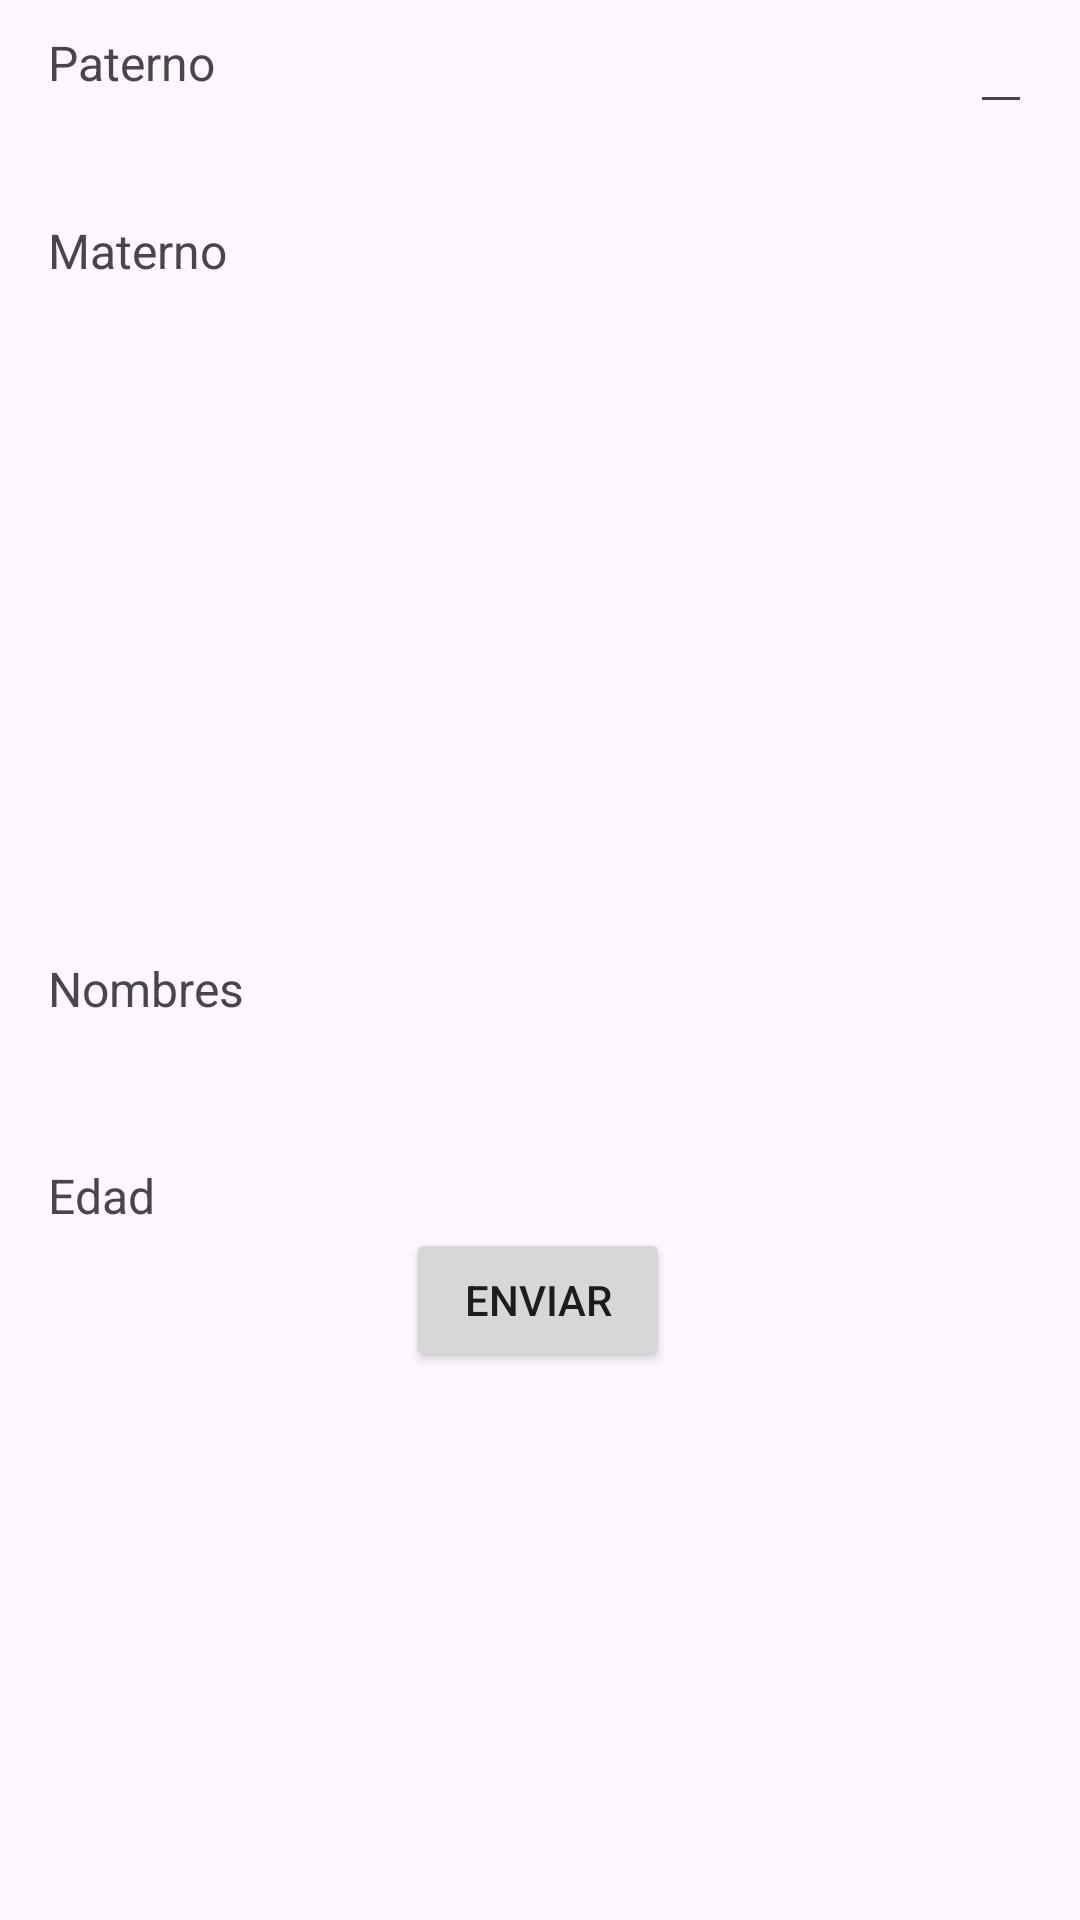

Write the Android layout XML for this screen, with the resource values it uses.
<!-- AndroidManifest.xml: application theme Theme.TodosHablando -->
<!-- res/layout/formulario.xml -->
<?xml version="1.0" encoding="utf-8"?>
<androidx.constraintlayout.widget.ConstraintLayout xmlns:android="http://schemas.android.com/apk/res/android"
    xmlns:app="http://schemas.android.com/apk/res-auto"
    xmlns:tools="http://schemas.android.com/tools"
    android:layout_width="match_parent"
    android:layout_height="match_parent">

    <TextView
        android:id="@+id/textView2"
        android:layout_width="357dp"
        android:layout_height="57dp"
        android:layout_marginStart="16dp"
        android:layout_marginTop="4dp"
        android:layout_marginEnd="8dp"
        android:text="Paterno"
        android:textSize="16sp"
        app:layout_constraintBottom_toTopOf="@+id/textView5"
        app:layout_constraintEnd_toStartOf="@+id/editTextPaterno"
        app:layout_constraintHorizontal_bias="0.0"
        app:layout_constraintStart_toStartOf="parent"
        app:layout_constraintTop_toTopOf="parent" />

    <EditText
        android:id="@+id/editTextPaterno"
        android:layout_width="0dp"
        android:layout_height="wrap_content"
        app:layout_constraintStart_toEndOf="@+id/textViewPaterno"
        app:layout_constraintEnd_toEndOf="parent"
        app:layout_constraintTop_toTopOf="@+id/textViewPaterno"
        android:layout_marginStart="8dp"
        android:layout_marginEnd="16dp"
        android:layout_marginTop="32dp" />

    <TextView
        android:id="@+id/textView5"
        android:layout_width="354dp"
        android:layout_height="62dp"
        android:layout_marginStart="16dp"
        android:layout_marginTop="16dp"
        android:layout_marginEnd="8dp"
        android:layout_marginBottom="184dp"
        android:text="Materno"
        android:textSize="16sp"
        app:layout_constraintBottom_toTopOf="@+id/textView4"
        app:layout_constraintEnd_toStartOf="@+id/editTextMaterno"
        app:layout_constraintHorizontal_bias="0.0"
        app:layout_constraintStart_toStartOf="parent"
        app:layout_constraintTop_toBottomOf="@+id/textViewPaterno" />

    <EditText
        android:id="@+id/editTextMaterno"
        android:layout_width="0dp"
        android:layout_height="wrap_content"
        app:layout_constraintStart_toEndOf="@+id/textViewMaterno"
        app:layout_constraintEnd_toEndOf="parent"
        app:layout_constraintTop_toTopOf="@+id/textViewMaterno"
        android:layout_marginStart="8dp"
        android:layout_marginEnd="16dp"
        android:layout_marginTop="16dp" />

    <TextView
        android:id="@+id/textView4"
        android:layout_width="363dp"
        android:layout_height="65dp"
        android:layout_marginStart="16dp"
        android:layout_marginTop="16dp"
        android:layout_marginEnd="8dp"
        android:layout_marginBottom="4dp"
        android:text="Nombres"
        android:textSize="16sp"
        app:layout_constraintBottom_toTopOf="@+id/textView3"
        app:layout_constraintEnd_toStartOf="@+id/editTextNombres"
        app:layout_constraintHorizontal_bias="0.0"
        app:layout_constraintStart_toStartOf="parent"
        app:layout_constraintTop_toBottomOf="@+id/textViewMaterno" />

    <EditText
        android:id="@+id/editTextNombres"
        android:layout_width="0dp"
        android:layout_height="wrap_content"
        app:layout_constraintStart_toEndOf="@+id/textViewNombres"
        app:layout_constraintEnd_toEndOf="parent"
        app:layout_constraintTop_toTopOf="@+id/textViewNombres"
        android:layout_marginStart="8dp"
        android:layout_marginEnd="16dp"
        android:layout_marginTop="16dp" />

    <TextView
        android:id="@+id/textView3"
        android:layout_width="0dp"
        android:layout_height="wrap_content"
        android:layout_marginStart="16dp"
        android:layout_marginTop="16dp"
        android:layout_marginEnd="8dp"
        android:text="Edad"
        android:textSize="16sp"
        app:layout_constraintBottom_toTopOf="@+id/button"
        app:layout_constraintEnd_toStartOf="@+id/editTextEdad"
        app:layout_constraintHorizontal_bias="1.0"
        app:layout_constraintStart_toStartOf="parent"
        app:layout_constraintTop_toBottomOf="@+id/textViewNombres" />

    <EditText
        android:id="@+id/editTextEdad"
        android:layout_width="0dp"
        android:layout_height="wrap_content"
        app:layout_constraintStart_toEndOf="@+id/textViewEdad"
        app:layout_constraintEnd_toEndOf="parent"
        app:layout_constraintTop_toTopOf="@+id/textViewEdad"
        android:layout_marginStart="8dp"
        android:layout_marginEnd="16dp"
        android:layout_marginTop="16dp" />

    <Button
        android:id="@+id/button"
        android:layout_width="wrap_content"
        android:layout_height="wrap_content"
        android:layout_marginTop="368dp"
        android:text="Enviar"
        app:layout_constraintEnd_toEndOf="parent"
        app:layout_constraintHorizontal_bias="0.498"
        app:layout_constraintStart_toStartOf="parent"
        app:layout_constraintTop_toBottomOf="@+id/editTextEdad" />

</androidx.constraintlayout.widget.ConstraintLayout>
<!-- resources referenced by this layout -->
<resources>
  <style name="Theme.TodosHablando" parent="Base.Theme.TodosHablando" />
  <style name="Base.Theme.TodosHablando" parent="Theme.Material3.DayNight.NoActionBar">
          
          
          <item name="colorPrimary">@color/tela</item>
      </style>
  <color name="tela">#4DDBDD</color>
</resources>
